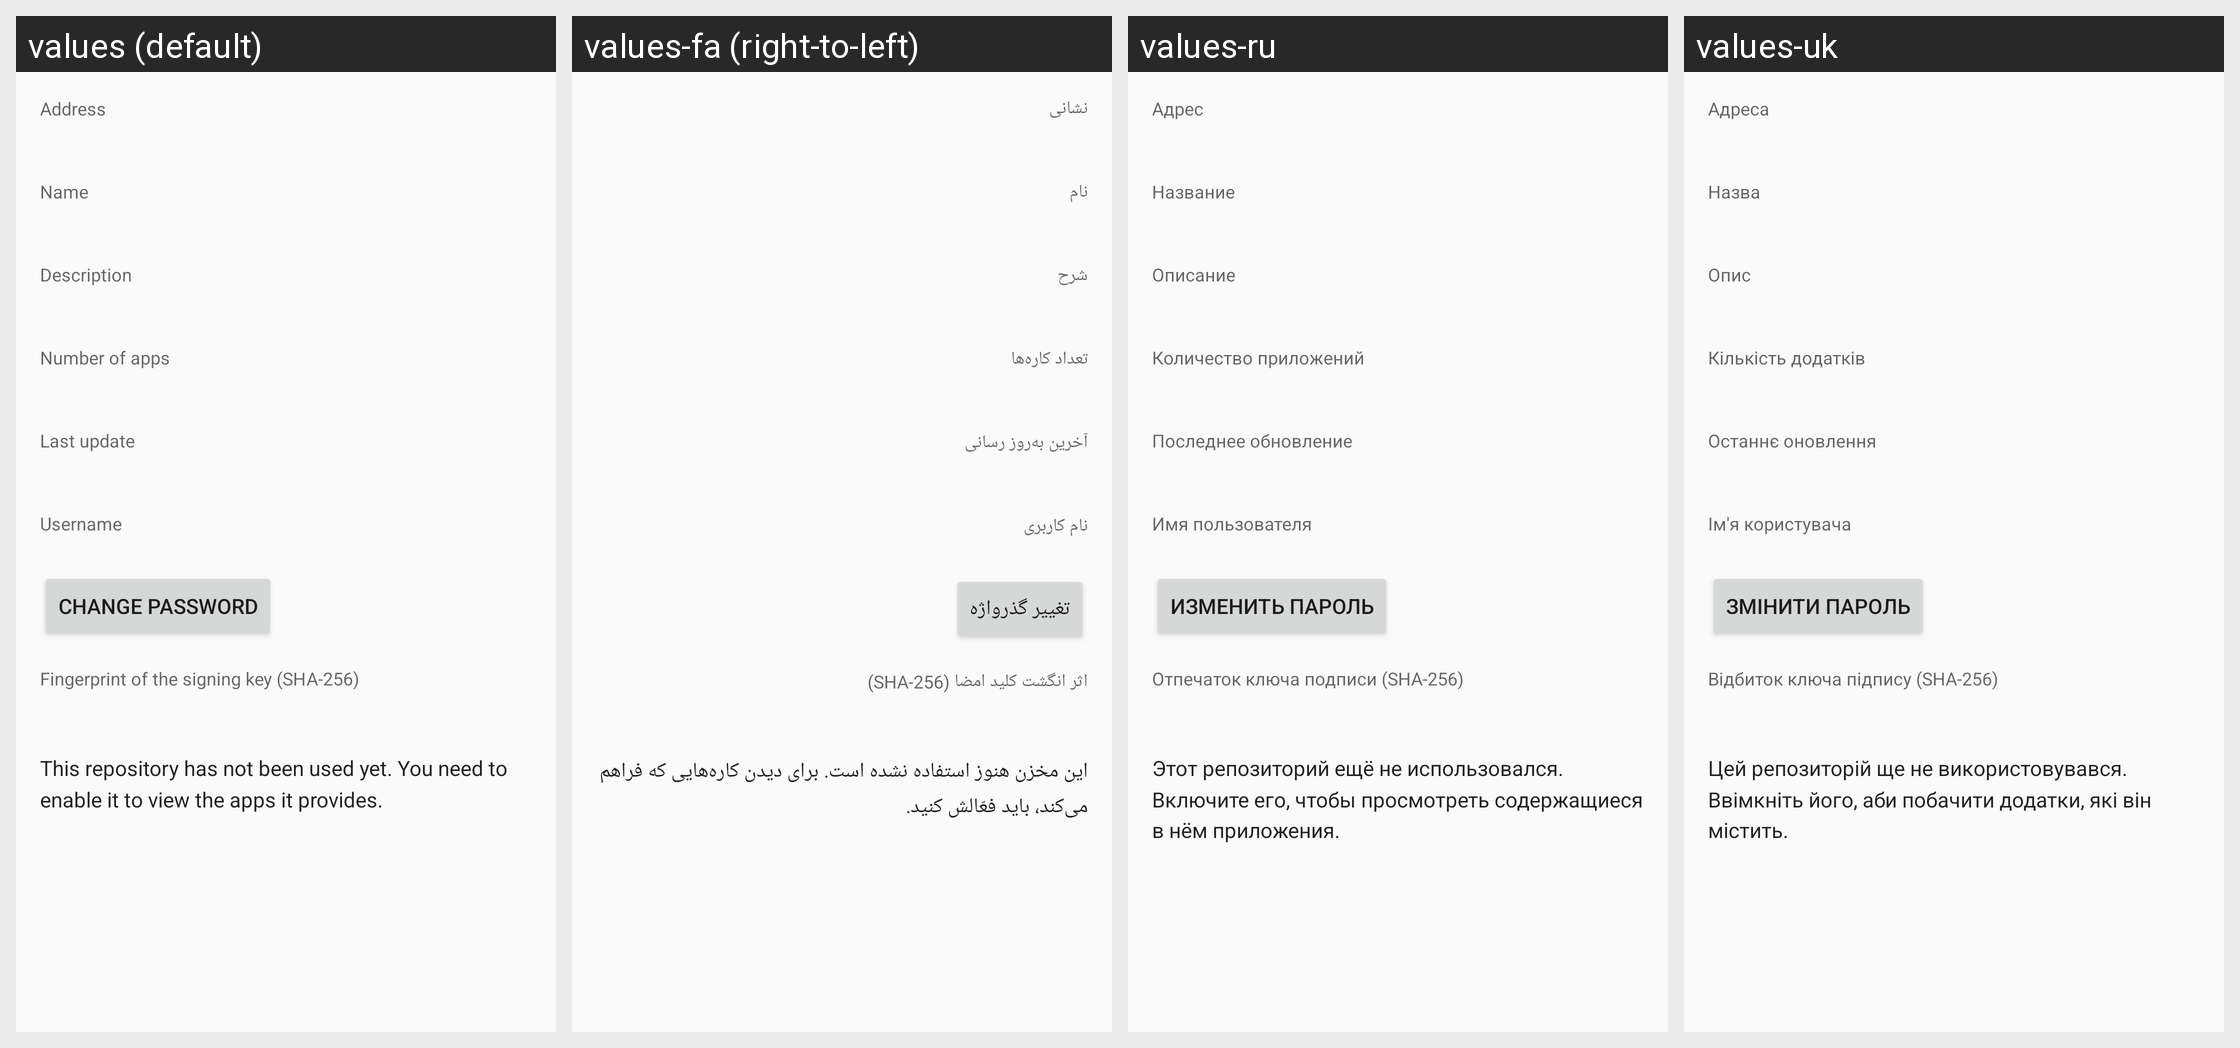

The Android screen above is rendered under several locales of the same app. Produce the string resources it draws, with the default and per-locale values.
Android screen res/layout/repodetails.xml rendered under 4 locales, left to right: values (default), values-fa (right-to-left), values-ru, values-uk. Device: Nexus 5 (rendered at 1080×1920; each locale shown at half size, 540×960, under a caption strip naming it); theme AppThemeLight.
Other locales in the repository, not shown: values-ar, values-ast, values-bg, values-ca, values-cs, values-da, values-de, values-el, values-eo, values-es, values-et, values-eu, values-fi, values-fr, values-gl, values-he, values-hi, values-hr, values-hu, values-id, values-is, values-it, values-ja, values-ko, values-lt, values-lv, values-mk, values-my, values-nb, values-nl, values-pl, values-pt-rBR, values-pt-rPT, values-ro, values-sc, values-si, values-sk, values-sl, values-sn, values-sq, values-sr, values-sv, values-ta, values-th, values-tr, values-ug, values-ur, values-vi, values-zh-rCN, values-zh-rHK, values-zh-rTW.
Strings drawn on this screen, with the default value and each locale's value (text and hints the layout hard-codes, and strings that could not be matched under every locale, appear in the picture but are not listed):

repo_url
  values: Address
  values-fa: نشانی
  values-ru: Адрес
  values-uk: Адреса

repo_name
  values: Name
  values-fa: نام
  values-ru: Название
  values-uk: Назва

repo_description
  values: Description
  values-fa: شرح
  values-ru: Описание
  values-uk: Опис

repo_num_apps
  values: Number of apps
  values-fa: تعداد کاره‌ها
  values-ru: Количество приложений
  values-uk: Кількість додатків

repo_last_update
  values: Last update
  values-fa: آخرین به‌روز رسانی
  values-ru: Последнее обновление
  values-uk: Останнє оновлення

login_name
  values: Username
  values-fa: نام کاربری
  values-ru: Имя пользователя
  values-uk: Ім'я користувача

repo_edit_credentials
  values: Change Password
  values-fa: تغییر گذرواژه
  values-ru: Изменить пароль
  values-uk: Змінити пароль

repo_fingerprint
  values: Fingerprint of the signing key (SHA-256)
  values-fa: اثر انگشت کلید امضا (SHA-256)
  values-ru: Отпечаток ключа подписи (SHA-256)
  values-uk: Відбиток ключа підпису (SHA-256)

repo_not_yet_updated
  values: This repository has not been used yet. You need to enable it to view the apps it provides.
  values-fa: این مخزن هنوز استفاده نشده است. برای دیدن کاره‌هایی که فراهم می‌کند، باید فعّالش کنید.
  values-ru: Этот репозиторий ещё не использовался. Включите его, чтобы просмотреть содержащиеся в нём приложения.
  values-uk: Цей репозиторій ще не використовувався. Ввімкніть його, аби побачити додатки, які він містить.
